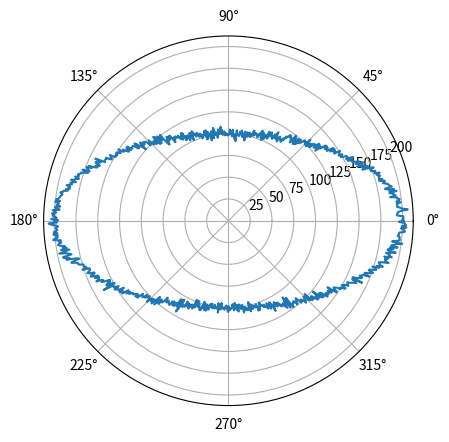

Python code for this plot:
import numpy as np
import matplotlib.pyplot as plt

def polar_ellipse(theta, semimajor, semiminor):
    denom = ((np.cos(theta)**2)*semiminor**2) + ((np.sin(theta)**2)*semimajor**2)
    return (semimajor*semiminor)/(np.sqrt(denom))

def generate_true_ellipse(num_trials, dt, semimajor, semiminor):
    state = np.zeros((2,num_trials)) # [theta, r].T
    theta = np.linspace(0, 2*np.pi, num_trials)
    
    state[0,0] = theta[0]
    state[1,0] = polar_ellipse(theta[0], semimajor, semiminor)
    for i in range(1, num_trials):
        state[0,i] = theta[i]
        state[1,i] = polar_ellipse(theta[i], semimajor, semiminor)
    return state

def generate_GPS_ellipse(num_trials, dt, semimajor, semiminor, std_dev_r):
    state = np.zeros((2,num_trials)) # [theta, r].T
    theta = np.linspace(0, 2*np.pi, num_trials)
    for i in range(0, num_trials):
        state[0,i] = theta[i]
        state[1,i] = polar_ellipse(theta[i], semimajor, semiminor) + np.random.normal(0, std_dev_r)
    return state

def plotEllipse(num_trials, dt, semimajor, semiminor, std_dev_r):
    state = generate_GPS_ellipse(num_trials, dt, semimajor, semiminor, std_dev_r)
    
    plt.figure()
    plt.polar(state[0],state[1])
    plt.show()

plotEllipse(1000,0.001,200,100, 3)
